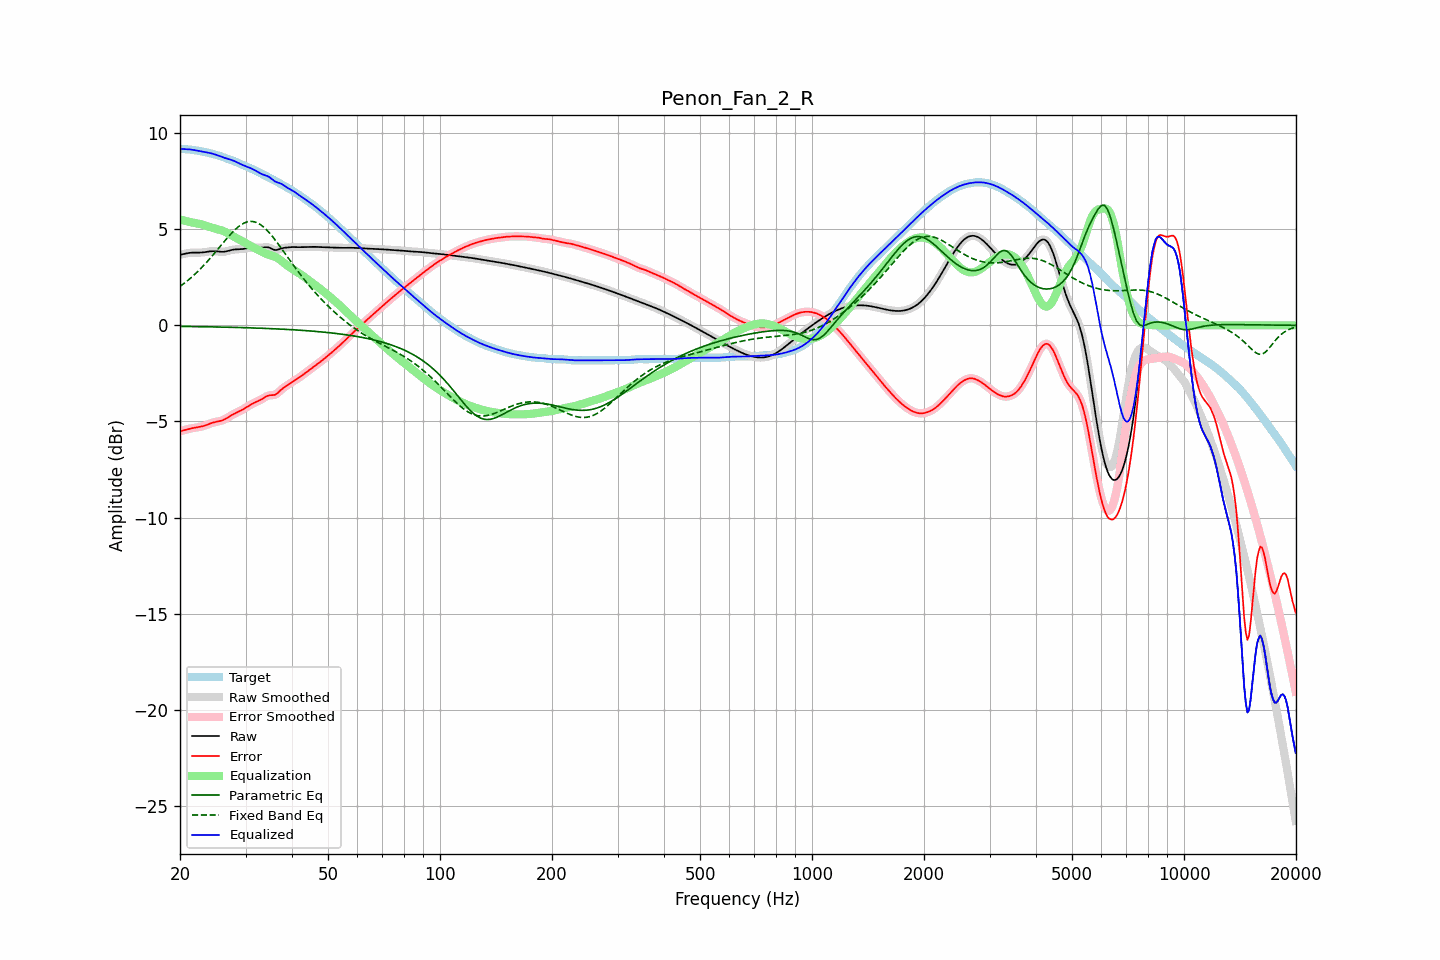

Values plotted in this chart, from the file beside it:
frequency, raw, error, smoothed, error_smoothed, equalization, parametric_eq, fixed_band_eq, equalized_raw, equalized_smoothed, target
20.00, 3.68, -5.51, 3.67, -5.51, 5.51, -0.05, 2.03, 9.19, 9.19, 9.19
20.20, 3.69, -5.49, 3.69, -5.49, 5.49, -0.05, 2.09, 9.18, 9.18, 9.18
20.40, 3.71, -5.47, 3.71, -5.46, 5.46, -0.05, 2.15, 9.17, 9.17, 9.18
20.61, 3.73, -5.44, 3.73, -5.44, 5.44, -0.06, 2.21, 9.17, 9.17, 9.17
20.81, 3.75, -5.42, 3.75, -5.42, 5.42, -0.06, 2.28, 9.17, 9.17, 9.16
21.02, 3.76, -5.40, 3.76, -5.40, 5.40, -0.06, 2.35, 9.16, 9.16, 9.16
21.23, 3.77, -5.38, 3.77, -5.38, 5.38, -0.06, 2.42, 9.15, 9.15, 9.15
21.44, 3.78, -5.36, 3.78, -5.36, 5.36, -0.06, 2.49, 9.14, 9.14, 9.14
21.66, 3.79, -5.34, 3.79, -5.34, 5.35, -0.06, 2.56, 9.13, 9.13, 9.13
21.87, 3.79, -5.33, 3.79, -5.33, 5.33, -0.06, 2.64, 9.12, 9.12, 9.12
22.09, 3.79, -5.32, 3.79, -5.32, 5.32, -0.06, 2.72, 9.10, 9.10, 9.10
22.31, 3.79, -5.30, 3.79, -5.30, 5.30, -0.07, 2.80, 9.09, 9.09, 9.09
22.54, 3.79, -5.29, 3.79, -5.29, 5.29, -0.07, 2.88, 9.07, 9.07, 9.07
22.76, 3.79, -5.27, 3.79, -5.27, 5.27, -0.07, 2.97, 9.05, 9.05, 9.06
22.99, 3.79, -5.25, 3.80, -5.25, 5.24, -0.07, 3.05, 9.04, 9.04, 9.04
23.22, 3.81, -5.22, 3.81, -5.22, 5.22, -0.07, 3.14, 9.02, 9.02, 9.03
23.45, 3.82, -5.20, 3.82, -5.20, 5.19, -0.07, 3.23, 9.01, 9.01, 9.01
23.69, 3.83, -5.16, 3.83, -5.16, 5.16, -0.07, 3.32, 8.99, 8.99, 8.99
23.92, 3.84, -5.13, 3.84, -5.13, 5.13, -0.08, 3.42, 8.98, 8.98, 8.97
24.16, 3.85, -5.10, 3.85, -5.10, 5.10, -0.08, 3.51, 8.96, 8.96, 8.95
24.40, 3.86, -5.07, 3.86, -5.07, 5.08, -0.08, 3.61, 8.94, 8.94, 8.93
24.65, 3.86, -5.04, 3.86, -5.05, 5.05, -0.08, 3.71, 8.92, 8.92, 8.91
24.89, 3.86, -5.03, 3.86, -5.03, 5.03, -0.08, 3.81, 8.89, 8.89, 8.88
25.14, 3.85, -5.01, 3.85, -5.01, 5.01, -0.08, 3.91, 8.86, 8.86, 8.86
25.39, 3.84, -4.99, 3.84, -4.99, 4.99, -0.09, 4.01, 8.83, 8.83, 8.83
25.65, 3.83, -4.97, 3.83, -4.97, 4.97, -0.09, 4.11, 8.80, 8.80, 8.80
25.91, 3.83, -4.95, 3.83, -4.95, 4.94, -0.09, 4.21, 8.77, 8.77, 8.78
26.16, 3.83, -4.92, 3.83, -4.92, 4.91, -0.09, 4.31, 8.74, 8.74, 8.75
26.43, 3.84, -4.88, 3.84, -4.88, 4.87, -0.09, 4.41, 8.71, 8.71, 8.72
26.69, 3.86, -4.83, 3.86, -4.83, 4.83, -0.09, 4.51, 8.68, 8.68, 8.69
26.96, 3.88, -4.78, 3.88, -4.78, 4.78, -0.10, 4.61, 8.66, 8.66, 8.66
27.23, 3.90, -4.73, 3.90, -4.73, 4.73, -0.10, 4.70, 8.63, 8.63, 8.63
27.50, 3.92, -4.68, 3.92, -4.68, 4.69, -0.10, 4.79, 8.61, 8.61, 8.60
27.77, 3.94, -4.63, 3.94, -4.63, 4.64, -0.10, 4.88, 8.57, 8.57, 8.57
28.05, 3.95, -4.58, 3.95, -4.58, 4.59, -0.11, 4.96, 8.54, 8.54, 8.53
28.33, 3.95, -4.54, 3.95, -4.54, 4.55, -0.11, 5.04, 8.50, 8.50, 8.50
28.62, 3.96, -4.50, 3.96, -4.50, 4.50, -0.11, 5.11, 8.46, 8.46, 8.46
28.90, 3.96, -4.46, 3.96, -4.46, 4.46, -0.11, 5.17, 8.42, 8.42, 8.42
29.19, 3.97, -4.42, 3.97, -4.42, 4.42, -0.11, 5.24, 8.38, 8.38, 8.39
29.48, 3.97, -4.38, 3.97, -4.38, 4.37, -0.12, 5.28, 8.34, 8.35, 8.35
29.78, 3.99, -4.33, 3.99, -4.33, 4.32, -0.12, 5.33, 8.31, 8.31, 8.32
30.08, 4.00, -4.28, 4.00, -4.28, 4.28, -0.12, 5.36, 8.28, 8.28, 8.28
30.38, 4.02, -4.23, 4.02, -4.23, 4.23, -0.12, 5.39, 8.24, 8.24, 8.24
30.68, 4.03, -4.18, 4.03, -4.18, 4.18, -0.13, 5.40, 8.21, 8.21, 8.21
30.99, 4.04, -4.13, 4.04, -4.13, 4.13, -0.13, 5.41, 8.17, 8.17, 8.17
31.30, 4.05, -4.08, 4.05, -4.08, 4.09, -0.13, 5.40, 8.14, 8.14, 8.13
31.61, 4.05, -4.04, 4.05, -4.04, 4.04, -0.14, 5.39, 8.10, 8.10, 8.09
31.93, 4.05, -4.00, 4.05, -4.00, 4.00, -0.14, 5.37, 8.05, 8.05, 8.05
32.24, 4.05, -3.96, 4.05, -3.96, 3.96, -0.14, 5.34, 8.00, 8.00, 8.01
32.57, 4.04, -3.92, 4.04, -3.92, 3.91, -0.14, 5.29, 7.95, 7.96, 7.97
32.89, 4.04, -3.88, 4.04, -3.88, 3.87, -0.15, 5.24, 7.91, 7.91, 7.92
33.22, 4.05, -3.83, 4.05, -3.83, 3.82, -0.15, 5.18, 7.87, 7.87, 7.88
33.55, 4.05, -3.78, 4.06, -3.78, 3.78, -0.15, 5.12, 7.83, 7.83, 7.84
33.89, 4.07, -3.73, 4.06, -3.73, 3.74, -0.16, 5.04, 7.81, 7.81, 7.80
34.23, 4.07, -3.69, 4.07, -3.69, 3.71, -0.16, 4.96, 7.78, 7.78, 7.75
34.57, 4.06, -3.65, 4.05, -3.65, 3.68, -0.16, 4.87, 7.74, 7.74, 7.71
34.92, 4.03, -3.63, 4.03, -3.64, 3.66, -0.17, 4.78, 7.69, 7.69, 7.66
35.27, 3.99, -3.63, 3.99, -3.63, 3.63, -0.17, 4.68, 7.62, 7.62, 7.62
35.62, 3.95, -3.63, 3.95, -3.63, 3.61, -0.17, 4.57, 7.56, 7.56, 7.58
35.97, 3.92, -3.61, 3.93, -3.61, 3.57, -0.18, 4.47, 7.49, 7.50, 7.54
... 635 more rows
